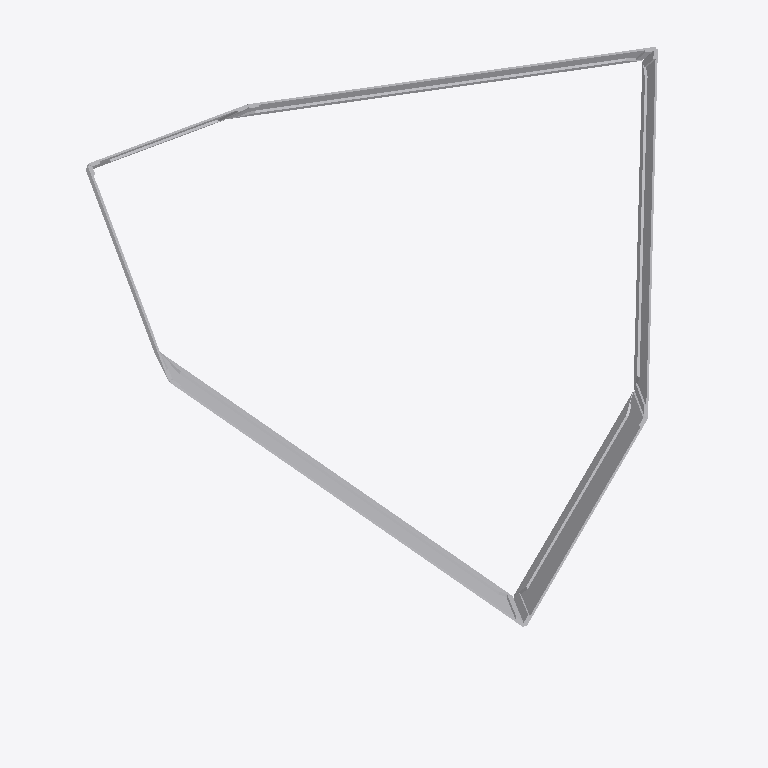
Plan cut of the same IFC building model at storey 'Default Building Storey' (level 0.00 m, cut at 1.40 m), seen from above with north up, elements coloured by IFC class (only those large enough to see are counted): 31 other elements (light grey). Cut surfaces are drawn darker.
Extent 12.7 m × 15.1 m × 8.0 m (x, y, z). Storeys (1): Default Building Storey at 0.00 m. Elements (60): 60 IfcBuildingElementProxy.

HEADER;
FILE_DESCRIPTION(('ViewDefinition [CoordinationView_V2.0]'),'2;1');
FILE_NAME('C:\\Users\\rvouillo\\Desktop\\A-09.ifc','2022-08-22T11:37:59',(''),('',''),'','TopSolid 7.15.400.205','');
FILE_SCHEMA(('IFC4'));
ENDSEC;
DATA;
#1=IFCPROJECT('2q8tdBwPj3kwP51uZV4mvA',#2,'PAVILLON',$,$,$,$,(#4),#27);
#28=IFCSITE('3dQlKyWcD8PfPqdBpVA9Rj',#2,'Default Site',$,$,#29,$,$,.ELEMENT.,$,$,$,$,$);
#32=IFCBUILDING('3m2DUF4sPBvxFh_5O2kGyK',#2,'Default Building',$,$,#33,$,$,.ELEMENT.,$,$,$);
#39=IFCBUILDINGSTOREY('3WvFbpbnH0ww3UwEgKNBE_',#2,'Default Building Storey',$,$,#40,$,$,.ELEMENT.,$);
#29044=IFCBUILDINGELEMENTPROXY('16LICOkqv9XB9LI1PZeNtD',#2,'MULTI PANNEAU - M6 - A1','PAN M6 - A1',$,#29045,#29050,$,$);
#1773=IFCBUILDINGELEMENTPROXY('1_4AiufsjESBuGo8HHYHhC',#2,'POUTRE = C5 - P1','',$,#1774,#1779,$,$);
#3180=IFCBUILDINGELEMENTPROXY('1HM0J3_Gj3zBBN$E2KANSj',#2,'MULTI PANNEAU - M1 - A1','PAN M1 - A1',$,#3181,#3186,$,$);
#30320=IFCBUILDINGELEMENTPROXY('1qSbMD6Pb5kP5vK$ZdEhTw',#2,'MULTI PANNEAU - M6 - A2','PAN M6 - A2',$,#30321,#30326,$,$);
#9628=IFCBUILDINGELEMENTPROXY('3PpIu7UjLAI86G6o1piiAB',#2,'MULTI PANNEAU - M2 - A2','PAN M2 - A2',$,#9629,#9634,$,$);
#2182=IFCBUILDINGELEMENTPROXY('02aZV8n$zD1u3VfdiNMPsz',#2,'POUTRE = C6 - P1','',$,#2183,#2188,$,$);
#546=IFCBUILDINGELEMENTPROXY('2Hrm0mJJP4cxWexApJZDPC',#2,'POUTRE = C2 - P1','',$,#547,#552,$,$);
#133=IFCBUILDINGELEMENTPROXY('22CNQ8O8b3u93lY5yrWLhy',#2,'POUTRE = C1 - P1','',$,#134,#139,$,$);
#4468=IFCBUILDINGELEMENTPROXY('2F0HP8NnL4YxY6mkQkg5$q',#2,'MULTI PANNEAU - M1 - A2','PAN M1 - A2',$,#4469,#4474,$,$);
#8357=IFCBUILDINGELEMENTPROXY('0lzJcfd9TAxPWTTA4fvUE2',#2,'MULTI PANNEAU - M2 - A1','PAN M2 - A1',$,#8358,#8363,$,$);
#13548=IFCBUILDINGELEMENTPROXY('3F4$dDkt993v4zR1Smixl7',#2,'MULTI PANNEAU - M3 - A1','PAN M3 - A1',$,#13549,#13554,$,$);
#14832=IFCBUILDINGELEMENTPROXY('0OtpH5RIv2ewdkOhwDEciw',#2,'MULTI PANNEAU - M3 - A2','PAN M3 - A2',$,#14833,#14838,$,$);
#25160=IFCBUILDINGELEMENTPROXY('0bswe48vrDsftQUfU_75iq',#2,'MULTI PANNEAU - M5 - A2','PAN M5 - A2',$,#25161,#25166,$,$);
#23884=IFCBUILDINGELEMENTPROXY('3MLs$NZgDCk9QZ6zr$CK1J',#2,'MULTI PANNEAU - M5 - A1','PAN M5 - A1',$,#23885,#23890,$,$);
#955=IFCBUILDINGELEMENTPROXY('1ptAlkrln6OvCYVMIaSEj8',#2,'POUTRE = C3 - P1','',$,#956,#961,$,$);
#17420=IFCBUILDINGELEMENTPROXY('1GXNokGh59UfoCt5n3P7fD',#2,'MULTI PANNEAU - M3 - B2','PAN M3 - B2',$,#17421,#17426,$,$);
#19992=IFCBUILDINGELEMENTPROXY('0GEpjrx0X9JBlDa_aNv3De',#2,'MULTI PANNEAU - M4 - A2','PAN M4 - A2',$,#19993,#19998,$,$);
#18721=IFCBUILDINGELEMENTPROXY('2nx2Ke5GfC2OCMa4AT5mZ8',#2,'MULTI PANNEAU - M4 - A1','PAN M4 - A1',$,#18722,#18727,$,$);
#2277=IFCBUILDINGELEMENTPROXY('3P5$YumZL6SgAvLE8uzVyb',#2,'POUTRE = C6 - P2','',$,#2278,#2283,$,$);
#2467=IFCBUILDINGELEMENTPROXY('0MYJNlDLX2UPf$o57KRIvN',#2,'POUTRE = C6 - P4','',$,#2468,#2473,$,$);
#1868=IFCBUILDINGELEMENTPROXY('209N9Mrd9Ai9RbnHgbF4vg',#2,'POUTRE = C5 - P2','',$,#1869,#1874,$,$);
#422=IFCBUILDINGELEMENTPROXY('00HqtM9PT69BVTGhFc1UPx',#2,'POUTRE = C1 - P4','',$,#423,#428,$,$);
#2058=IFCBUILDINGELEMENTPROXY('31FZRo_Hv9iQvgQcp8oAyT',#2,'POUTRE = C5 - P4','',$,#2059,#2064,$,$);
#232=IFCBUILDINGELEMENTPROXY('2nLsiJyEHCFunl4SDDBsUN',#2,'POUTRE = C1 - P2','',$,#233,#238,$,$);
#641=IFCBUILDINGELEMENTPROXY('2aqrfEu1v118kvIEP3D4w9',#2,'POUTRE = C2 - P2','',$,#642,#647,$,$);
#831=IFCBUILDINGELEMENTPROXY('0Pqe8vtwz0leZQfyu4_xUK',#2,'POUTRE = C2 - P4','',$,#832,#837,$,$);
#1240=IFCBUILDINGELEMENTPROXY('0QxYlXTkf9T9UObk2pHP2h',#2,'POUTRE = C3 - P4','',$,#1241,#1246,$,$);
#21276=IFCBUILDINGELEMENTPROXY('2$w1ThTAr49gLCbJuvmXn0',#2,'MULTI PANNEAU - M4 - B1','PAN M4 - B1',$,#21277,#21282,$,$);
#1364=IFCBUILDINGELEMENTPROXY('1CdxE7xSjD1O72yseehhv3',#2,'POUTRE = C4 - P1','',$,#1365,#1370,$,$);
#1459=IFCBUILDINGELEMENTPROXY('3trl8BPUb91f1AilJqphvO',#2,'POUTRE = C4 - P2','',$,#1460,#1465,$,$);
#1050=IFCBUILDINGELEMENTPROXY('2pucBTNbrB79wE2C1TJaIM',#2,'POUTRE = C3 - P2','',$,#1051,#1056,$,$);
ENDSEC;
